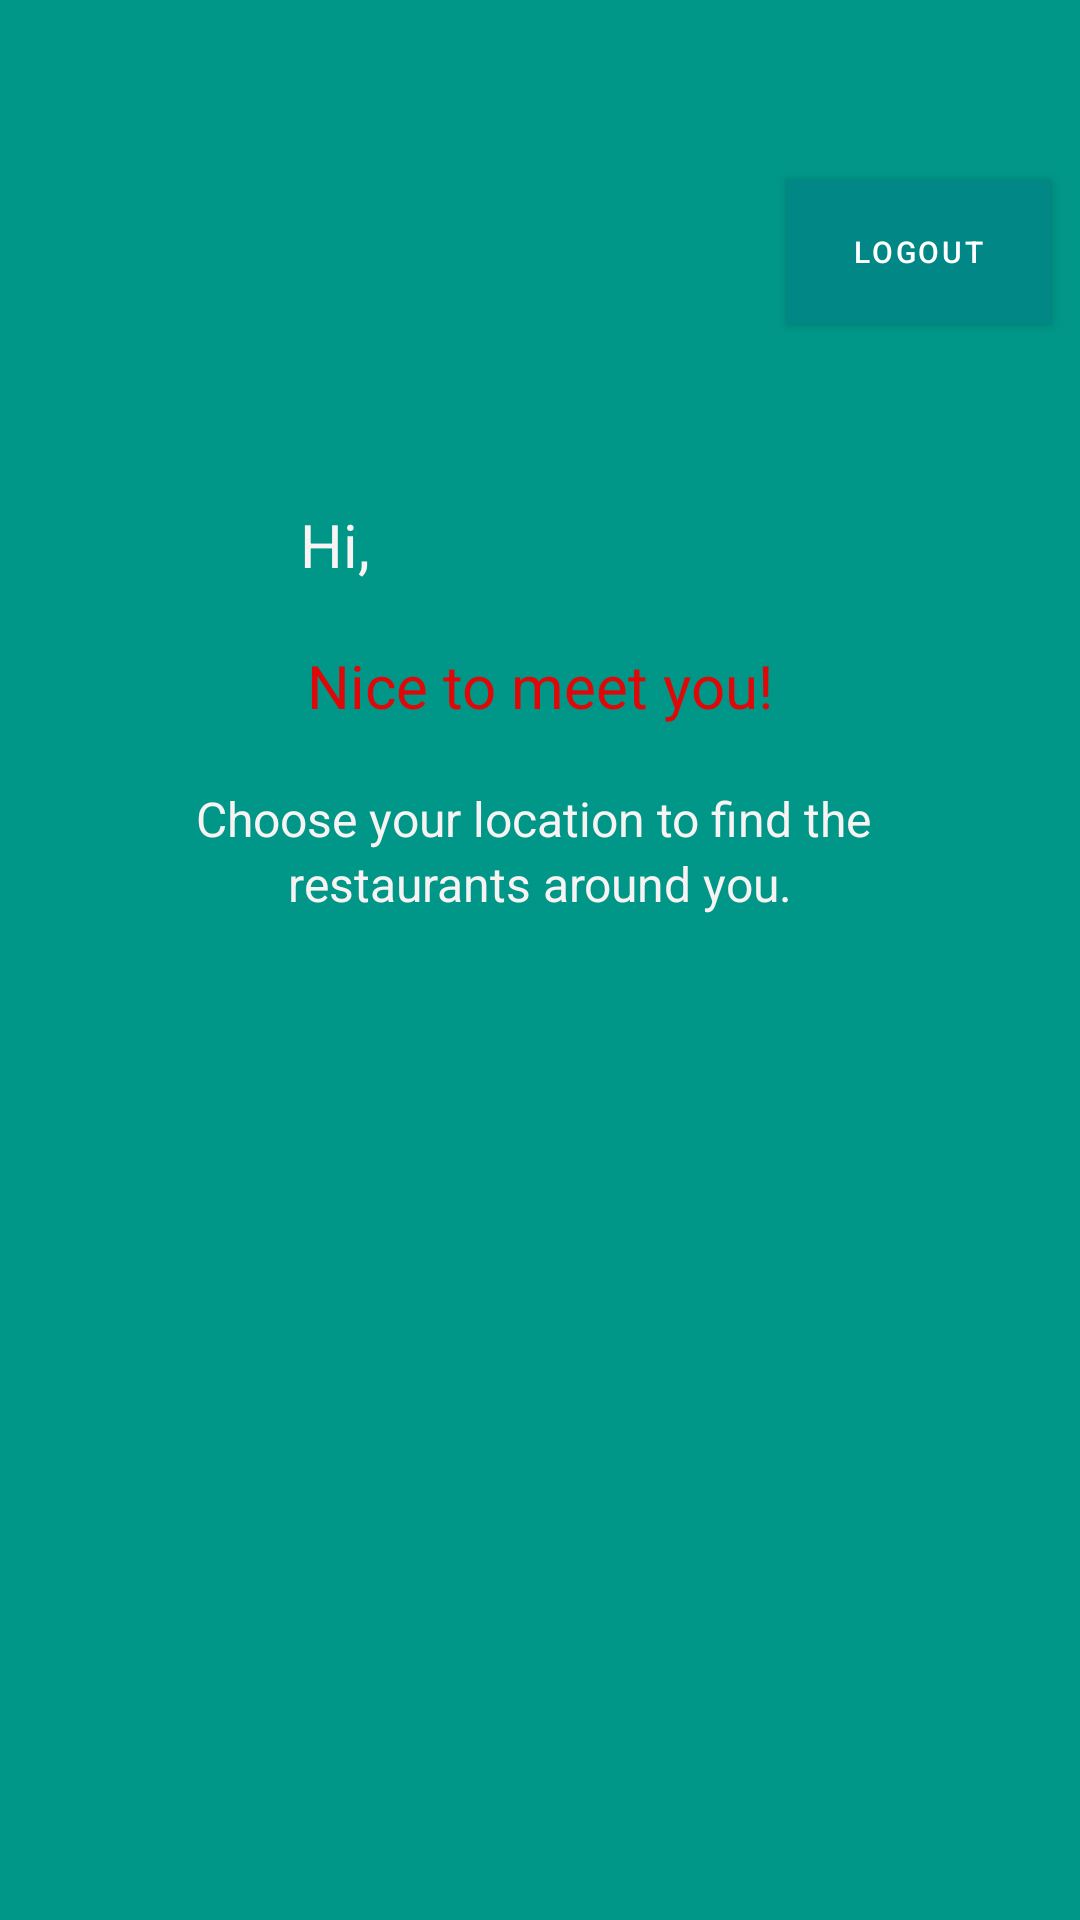

This screen was rendered from an Android layout file. Write that file and the resources it references.
<!-- AndroidManifest.xml: application theme Theme.MealMagic -->
<!-- res/layout/activity_user_info.xml -->
<?xml version="1.0" encoding="utf-8"?>
<androidx.constraintlayout.widget.ConstraintLayout xmlns:android="http://schemas.android.com/apk/res/android"
    xmlns:app="http://schemas.android.com/apk/res-auto"
    xmlns:tools="http://schemas.android.com/tools"
    android:layout_width="match_parent"
    android:layout_height="match_parent"
    android:background="#009688"
    tools:context="com.example.MealMagicApplication.UserInfoActivity">

    <androidx.constraintlayout.widget.Guideline
        android:id="@+id/guideline"
        android:layout_width="wrap_content"
        android:layout_height="wrap_content"
        android:orientation="vertical"
        app:layout_constraintGuide_begin="-52dp" />


    <Button
        android:id="@+id/logout"
        android:layout_width="wrap_content"
        android:layout_height="wrap_content"
        android:layout_marginTop="60dp"
        android:layout_marginEnd="10dp"
        android:background="@color/white"
        android:text="@string/logoutb"
        android:textColor="@color/white"
        android:textSize="10sp"
        app:layout_constraintEnd_toEndOf="parent"
        app:layout_constraintTop_toTopOf="parent"
        tools:layout_constraintTop_toTopOf="parent" />

    <TextView
        android:id="@+id/textViewhi"
        android:layout_width="wrap_content"
        android:layout_height="wrap_content"
        android:layout_marginLeft="100dp"
        android:layout_marginTop="60dp"
        android:text="Hi, "
        android:textColor="#F8F4F4"
        android:textSize="20sp"
        app:layout_constraintLeft_toLeftOf="parent"
        app:layout_constraintTop_toBottomOf="@id/logout" />

    <TextView
        android:id="@+id/textViewchoose"
        android:layout_width="wrap_content"
        android:layout_height="wrap_content"
        android:layout_marginTop="20dp"
        android:text="Choose your location to find the "
        android:textColor="#F8F3F3"
        android:textSize="16sp"
        app:layout_constraintLeft_toLeftOf="parent"
        app:layout_constraintRight_toRightOf="parent"
        app:layout_constraintTop_toBottomOf="@id/textViewnice" />

    <TextView
        android:id="@+id/textViewrestaurants"
        android:layout_width="wrap_content"
        android:layout_height="wrap_content"
        android:text="restaurants around you."
        android:textColor="#F8F3F3"
        android:textSize="16sp"
        app:layout_constraintLeft_toLeftOf="parent"
        app:layout_constraintRight_toRightOf="parent"
        app:layout_constraintTop_toBottomOf="@id/textViewchoose" />

    <TextView
        android:id="@+id/textViewnice"
        android:layout_width="wrap_content"
        android:layout_height="wrap_content"
        android:layout_marginTop="20dp"
        android:text="Nice to meet you!"
        android:textColor="#DF0808"
        android:textSize="20sp"
        app:layout_constraintLeft_toLeftOf="parent"
        app:layout_constraintRight_toRightOf="parent"
        app:layout_constraintTop_toBottomOf="@id/textViewhi" />

    <TextView
        android:id="@+id/username1"
        android:layout_width="100dp"
        android:layout_height="20dp"
        android:layout_marginRight="10dp"
        android:layout_marginBottom="10dp"
        android:textColor="@color/white"
        android:textSize="14sp"
        app:layout_constraintBottom_toTopOf="@id/logout"
        app:layout_constraintEnd_toEndOf="parent" />

    <TextView
        android:id="@+id/username2"
        android:layout_width="196dp"
        android:layout_height="30dp"
        android:layout_marginTop="60dp"
        android:textColor="#FAF6F6"
        android:textSize="20sp"
        app:layout_constraintLeft_toRightOf="@id/textViewhi"
        app:layout_constraintTop_toBottomOf="@id/logout" />

    <ImageView
        android:id="@+id/imageView5"
        android:layout_width="133dp"
        android:layout_height="165dp"
        app:layout_constraintLeft_toLeftOf="parent"
        app:layout_constraintRight_toRightOf="parent"
        app:layout_constraintTop_toBottomOf="@id/textViewrestaurants"
        app:srcCompat="@drawable/local11"
        tools:layout_constraintLeft_toLeftOf="parent" />

</androidx.constraintlayout.widget.ConstraintLayout>
<!-- resources referenced by this layout -->
<resources>
  <string name="logoutb">Logout</string>
  <style name="Theme.MealMagic" parent="Theme.MaterialComponents.DayNight.DarkActionBar">
          
          <item name="colorPrimary">@color/teal_700</item>
          <item name="colorPrimaryVariant">@color/purple_700</item>
          <item name="colorOnPrimary">@color/white</item>
          
          <item name="colorSecondary">@color/teal_200</item>
          <item name="colorSecondaryVariant">@color/teal_700</item>
          <item name="colorOnSecondary">@color/black</item>
          
          <item name="android:statusBarColor">?attr/colorPrimaryVariant</item>
          
      </style>
  <!-- not gathered from this repository: default colours our renderer supplied (Android Studio template values) -->
  <color name="purple_700">#FF3700B3</color>
  <color name="teal_200">#FF03DAC5</color>
  <color name="teal_700">#FF018786</color>
  <color name="black">#FF000000</color>
  <color name="white">#FFFFFFFF</color>
</resources>
